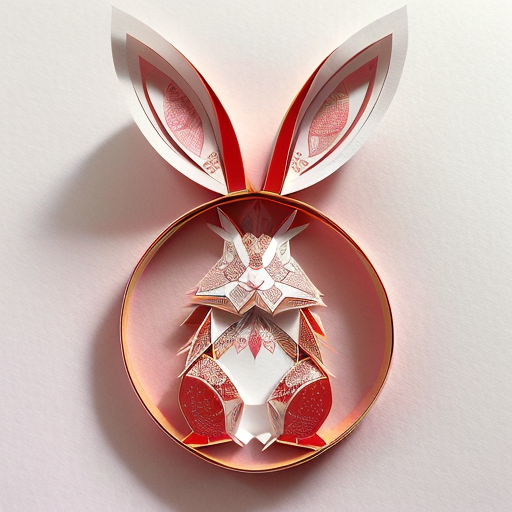
Generation parameters embedded in this image by AUTOMATIC1111 Stable Diffusion web UI or a fork of it (Forge, ...) (PNG 'parameters' text chunk):
(((masterpiece))), best quality,
((Chinese paper-cut art of a cute rabbit)), ((Chinese paper-cut)), ((complicated paper-cut with many paper layers)), ((every paper layer with shadows)), (round red background paper), single color on each paper layer, front light, (detailed accurate rabbit face), chinese  gold coin as small pendant on background, three-dimensional
Negative prompt: ((blurry)), watermark, signature, text, weird face, human hands
Steps: 32, Sampler: Euler a, CFG scale: 9.5, Seed: 279135615, Size: 512x512, Model hash: 3d12f43543, Model: realisticVisionV12_v12